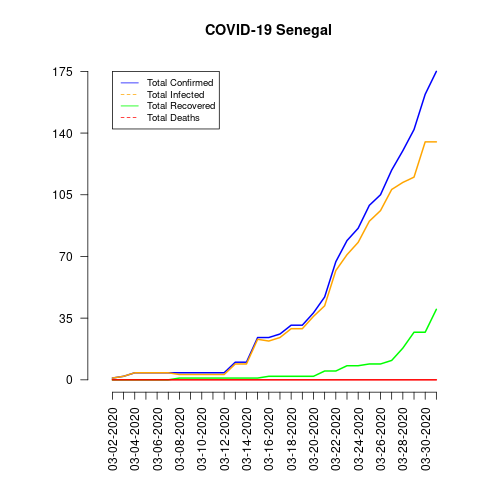

The file beside this chart, header and first rows:
date, total_confirmed, total_deaths, total_recovered, total_infected, mortality_rate, recovery_rate
03-02-2020, 1, 0, 0, 1, 0.0, 0.0
03-03-2020, 2, 0, 0, 2, 0.0, 0.0
03-04-2020, 4, 0, 0, 4, 0.0, 0.0
03-05-2020, 4, 0, 0, 4, 0.0, 0.0
03-06-2020, 4, 0, 0, 4, 0.0, 0.0
03-07-2020, 4, 0, 0, 4, 0.0, 0.0
03-08-2020, 4, 0, 1, 3, 0.0, 25.0
03-09-2020, 4, 0, 1, 3, 0.0, 25.0
03-10-2020, 4, 0, 1, 3, 0.0, 25.0
03-11-2020, 4, 0, 1, 3, 0.0, 25.0
03-12-2020, 4, 0, 1, 3, 0.0, 25.0
03-13-2020, 10, 0, 1, 9, 0.0, 10.0
03-14-2020, 10, 0, 1, 9, 0.0, 10.0
03-15-2020, 24, 0, 1, 23, 0.0, 4.17
03-16-2020, 24, 0, 2, 22, 0.0, 8.33
03-17-2020, 26, 0, 2, 24, 0.0, 7.69
03-18-2020, 31, 0, 2, 29, 0.0, 6.45
03-19-2020, 31, 0, 2, 29, 0.0, 6.45
03-20-2020, 38, 0, 2, 36, 0.0, 5.26
03-21-2020, 47, 0, 5, 42, 0.0, 10.64
03-22-2020, 67, 0, 5, 62, 0.0, 7.46
03-23-2020, 79, 0, 8, 71, 0.0, 10.13
03-24-2020, 86, 0, 8, 78, 0.0, 9.3
03-25-2020, 99, 0, 9, 90, 0.0, 9.09
03-26-2020, 105, 0, 9, 96, 0.0, 8.57
03-27-2020, 119, 0, 11, 108, 0.0, 9.24
03-28-2020, 130, 0, 18, 112, 0.0, 13.85
03-29-2020, 142, 0, 27, 115, 0.0, 19.01
03-30-2020, 162, 0, 27, 135, 0.0, 16.67
03-31-2020, 175, 0, 40, 135, 0.0, 22.86
